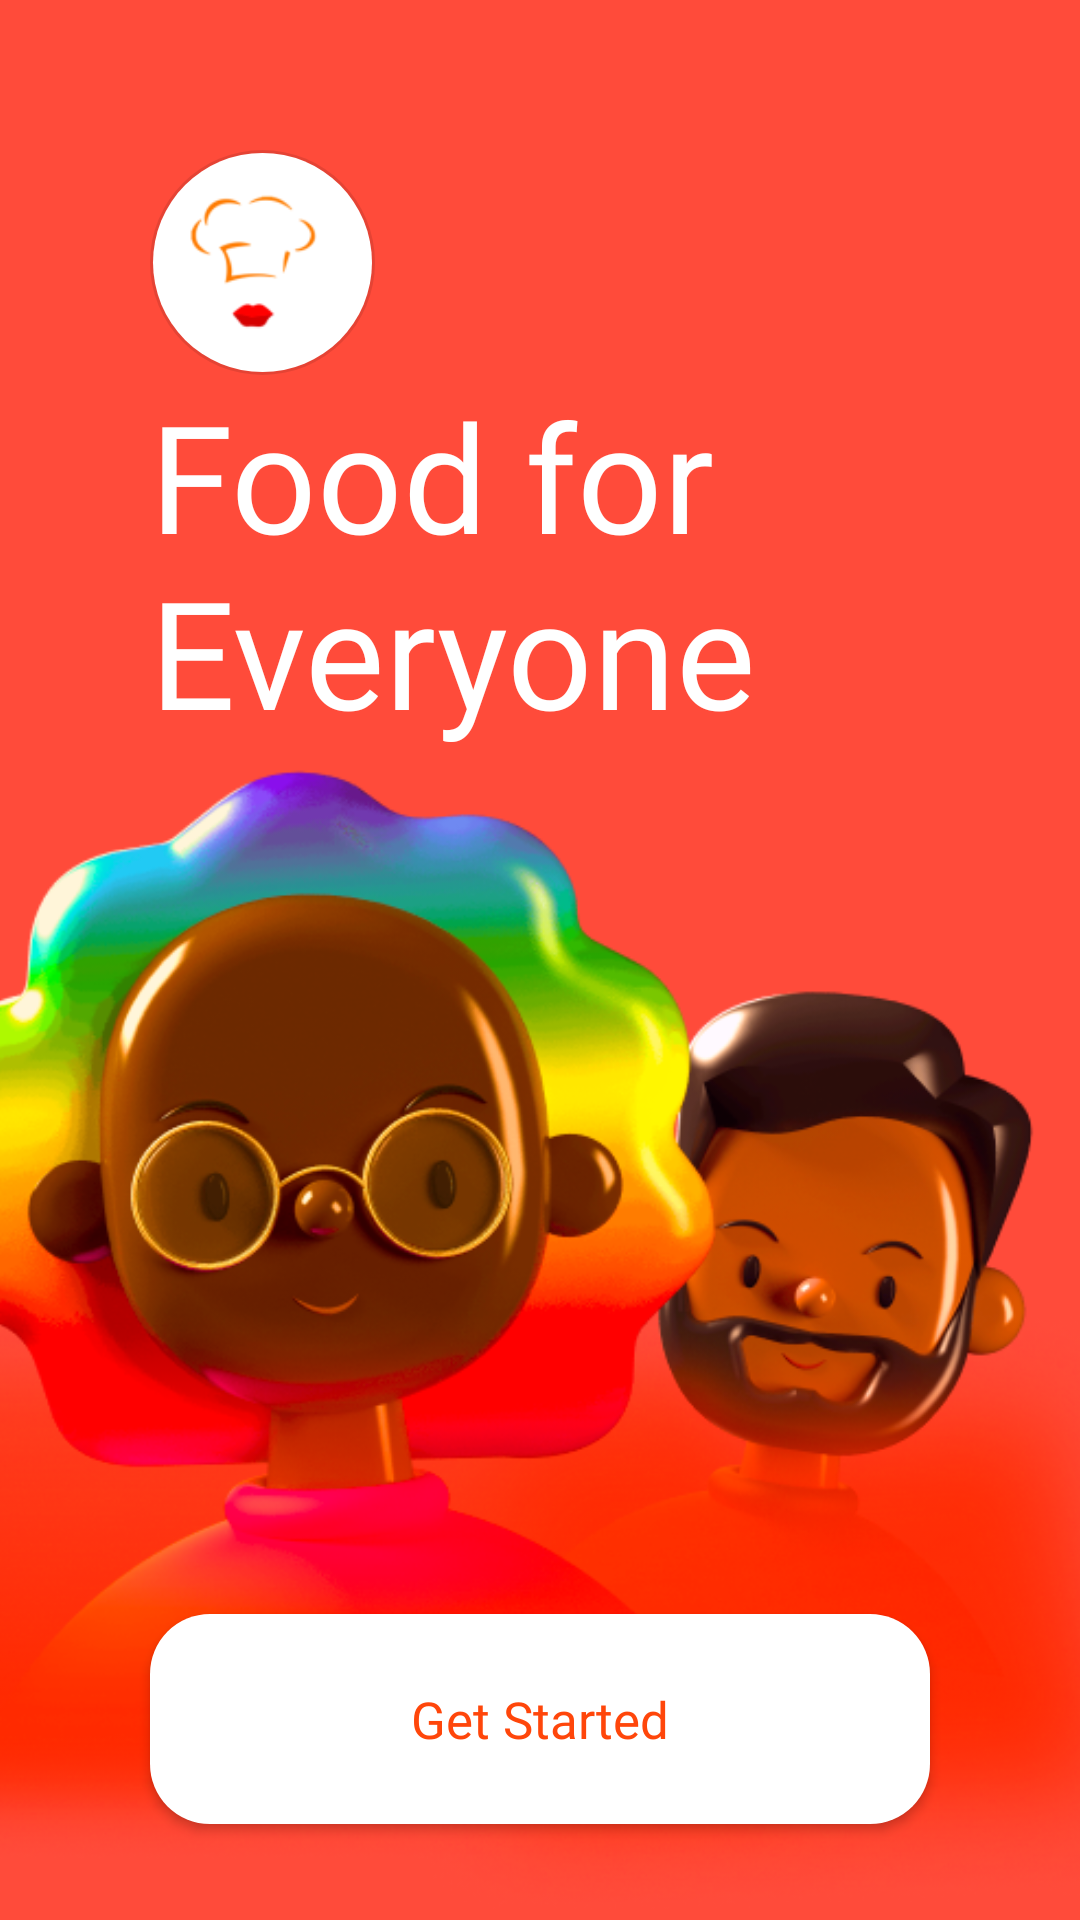

Reconstruct the res/layout file that produces this screen, plus the resources it refers to.
<!-- AndroidManifest.xml: application theme Theme.Test -->
<!-- res/layout/fragment_on_boarding.xml -->
<?xml version="1.0" encoding="utf-8"?>
<FrameLayout xmlns:android="http://schemas.android.com/apk/res/android"
    xmlns:tools="http://schemas.android.com/tools"
    android:layout_width="match_parent"
    android:layout_height="match_parent"
    xmlns:app="http://schemas.android.com/apk/res-auto"
    android:background="#FF4B3A"
    tools:context=".ui.fragment.OnBoardingFragment">

    <FrameLayout
        android:layout_width="match_parent"
        android:layout_height="match_parent">

        <LinearLayout
            android:layout_width="match_parent"
            android:layout_height="match_parent"
            android:orientation="vertical">

            <ImageView
                android:layout_width="75dp"
                android:layout_height="75dp"
                android:src="@drawable/logo"
                android:padding="10dp"
                android:layout_marginTop="50dp"
                android:layout_marginStart="50dp"
                android:scaleType="centerCrop"
                android:adjustViewBounds="true"
                android:background="@drawable/splash_ellipse"/>

            <TextView
                android:layout_width="wrap_content"
                android:layout_height="wrap_content"
                android:text="@string/food_for_everyone"

                android:fontFamily="@font/heavy"
                android:layout_marginStart="50dp"
                android:textColor="@color/white"
                android:textAllCaps="false"
                android:textSize="50sp"/>

            <ImageView
                android:layout_width="match_parent"
                android:layout_height="match_parent"
                android:src="@drawable/on_board"
                android:scaleType="centerCrop"
                android:adjustViewBounds="true"/>

        </LinearLayout>

        <LinearLayout
            android:layout_width="match_parent"
            android:layout_height="match_parent"
            android:gravity="bottom|center_horizontal">

            <Button
                android:id="@+id/btnGetStarted"
                android:layout_width="match_parent"
                android:layout_height="70dp"
                android:layout_marginEnd="50dp"
                android:layout_marginStart="50dp"
                android:layout_marginBottom="16dp"
                app:backgroundTint="@null"
                android:background="@drawable/round_white"
                android:text="@string/get_started"
                android:fontFamily="@font/semi_bold"
                android:textColor="#FF460A"
                android:textAllCaps="false"
                android:textSize="17sp"/>

        </LinearLayout>

    </FrameLayout>

</FrameLayout>
<!-- resources referenced by this layout -->
<resources>
  <!-- drawable logo: png bitmap (drawable, 3092 bytes) -->
  <!-- drawable on_board: png bitmap (drawable, 294917 bytes) -->
  <!-- drawable round_white (drawable) -->
  <?xml version="1.0" encoding="utf-8"?>
  <selector xmlns:android="http://schemas.android.com/apk/res/android">
  
      <item>
          <shape android:shape="rectangle">
              <solid android:color="@color/white"/>
              <corners android:radius="20dp"/>
          </shape>
      </item>
  
  </selector>
  <!-- drawable splash_ellipse (drawable) -->
  <?xml version="1.0" encoding="utf-8"?>
  <layer-list xmlns:android="http://schemas.android.com/apk/res/android">
      <item>
          <shape android:shape="oval">
              <solid android:color="#1A000000"/>
          </shape>
      </item>
      <item android:right="1dp" android:left="1dp" android:bottom="1dp" android:top="1dp">
          <shape
              android:shape="oval">
              <solid android:color="@color/white"/>
          </shape>
      </item>
  </layer-list>
  <string name="food_for_everyone">Food for Everyone</string>
  <string name="get_started">Get Started</string>
  <style name="Theme.Test" parent="Theme.MaterialComponents.DayNight.NoActionBar">
          
          <item name="colorPrimary">#FF4B3A</item>
          <item name="colorPrimaryVariant">#FF4B3A</item>
          <item name="colorOnPrimary">@color/white</item>
          
          <item name="colorSecondary">#FF4B3A</item>
          <item name="colorSecondaryVariant">#FF4B3A</item>
          <item name="colorOnSecondary">@color/black</item>
          <item name="android:colorAccent">#FF4B3A</item>
          
          <item name="android:statusBarColor" tools:targetApi="l">?attr/colorPrimaryVariant</item>
          
      </style>
  <!-- not gathered from this repository: default colours our renderer supplied (Android Studio template values) -->
  <color name="black">#FF000000</color>
  <color name="white">#FFFFFFFF</color>
</resources>
